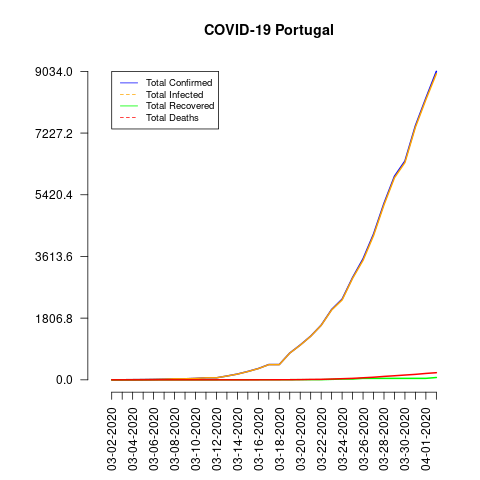

Values plotted in this chart, from the file beside it:
date, total_confirmed, total_deaths, total_recovered, total_infected, mortality_rate, recovery_rate, daily_growth_rate
03-02-2020, 2, 0, 0, 2, 0.0, 0.0, 0
03-03-2020, 2, 0, 0, 2, 0.0, 0.0, 0.0
03-04-2020, 5, 0, 0, 5, 0.0, 0.0, 1.5
03-05-2020, 8, 0, 0, 8, 0.0, 0.0, 0.6
03-06-2020, 13, 0, 0, 13, 0.0, 0.0, 0.625
03-07-2020, 20, 0, 0, 20, 0.0, 0.0, 0.5385
03-08-2020, 30, 0, 0, 30, 0.0, 0.0, 0.5
03-09-2020, 30, 0, 0, 30, 0.0, 0.0, 0.0
03-10-2020, 41, 0, 0, 41, 0.0, 0.0, 0.3667
03-11-2020, 59, 0, 0, 59, 0.0, 0.0, 0.439
03-12-2020, 59, 0, 0, 59, 0.0, 0.0, 0.0
03-13-2020, 112, 0, 1, 111, 0.0, 0.89, 0.8983
03-14-2020, 169, 0, 2, 167, 0.0, 1.18, 0.5089
03-15-2020, 245, 0, 2, 243, 0.0, 0.82, 0.4497
03-16-2020, 331, 0, 3, 328, 0.0, 0.91, 0.351
03-17-2020, 448, 1, 3, 445, 0.22, 0.67, 0.3535
03-18-2020, 448, 2, 3, 445, 0.45, 0.67, 0.0
03-19-2020, 785, 3, 3, 782, 0.38, 0.38, 0.7522
03-20-2020, 1020, 6, 5, 1015, 0.59, 0.49, 0.2994
03-21-2020, 1280, 12, 5, 1275, 0.94, 0.39, 0.2549
03-22-2020, 1600, 14, 5, 1595, 0.88, 0.31, 0.25
03-23-2020, 2060, 23, 14, 2046, 1.12, 0.68, 0.2875
03-24-2020, 2362, 33, 22, 2340, 1.4, 0.93, 0.1466
03-25-2020, 2995, 43, 22, 2973, 1.44, 0.73, 0.268
03-26-2020, 3544, 60, 43, 3501, 1.69, 1.21, 0.1833
03-27-2020, 4268, 76, 43, 4225, 1.78, 1.01, 0.2043
03-28-2020, 5170, 100, 43, 5127, 1.93, 0.83, 0.2113
03-29-2020, 5962, 119, 43, 5919, 2.0, 0.72, 0.1532
03-30-2020, 6408, 140, 43, 6365, 2.18, 0.67, 0.07481
03-31-2020, 7443, 160, 43, 7400, 2.15, 0.58, 0.1615
04-01-2020, 8251, 187, 43, 8208, 2.27, 0.52, 0.1086
04-02-2020, 9034, 209, 68, 8966, 2.31, 0.75, 0.0949
